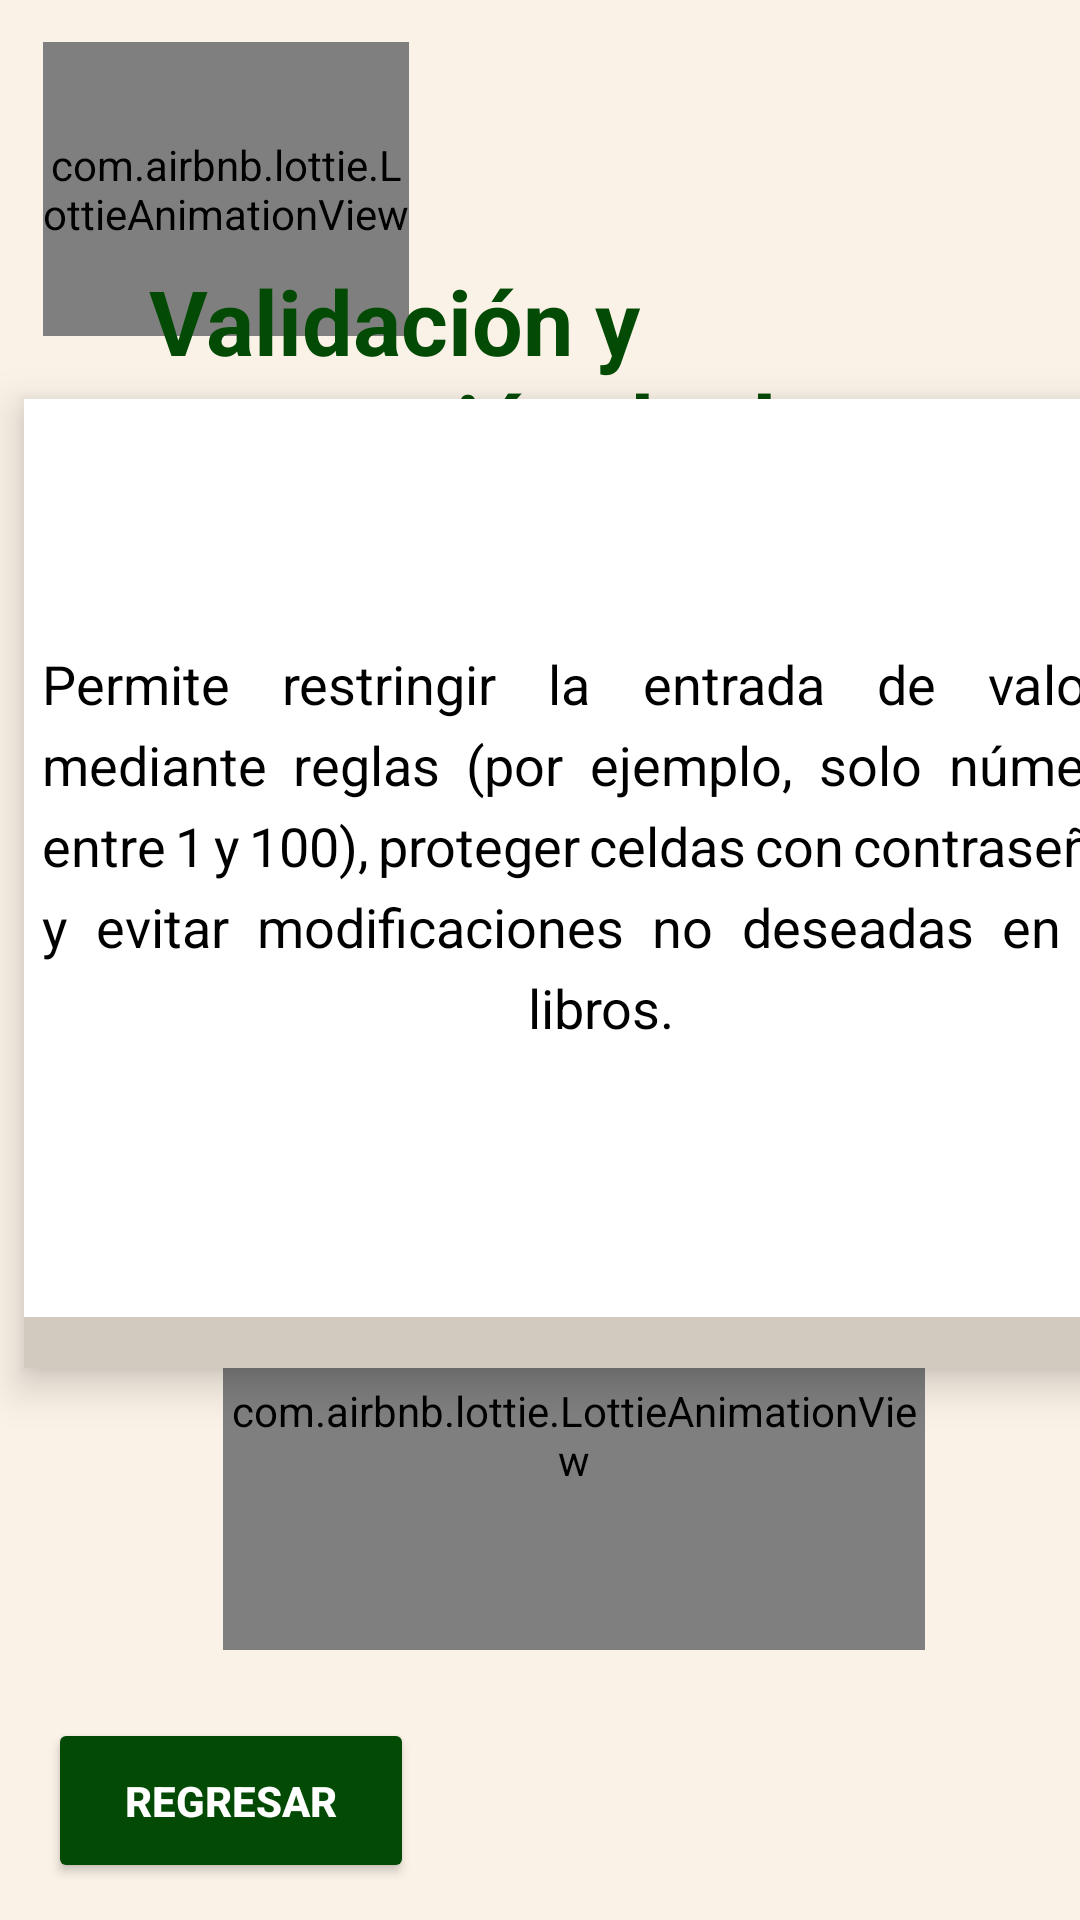

Layout XML and referenced resources for this Android screen:
<!-- AndroidManifest.xml: application theme Theme.TecnoSchoolApp -->
<!-- res/layout/activity_validacion_proteccion_datos_e.xml -->
<?xml version="1.0" encoding="utf-8"?>
<androidx.constraintlayout.widget.ConstraintLayout xmlns:android="http://schemas.android.com/apk/res/android"
    xmlns:app="http://schemas.android.com/apk/res-auto"
    xmlns:tools="http://schemas.android.com/tools"
    android:id="@+id/main"
    android:layout_width="match_parent"
    android:layout_height="match_parent"
    tools:context=".Validacion_proteccion_datosE"
    android:background="@drawable/crema">

    <com.airbnb.lottie.LottieAnimationView
        android:id="@+id/lottieAnimationView"
        android:layout_width="122dp"
        android:layout_height="98dp"
        app:layout_constraintBottom_toBottomOf="parent"
        app:layout_constraintEnd_toEndOf="parent"
        app:layout_constraintHorizontal_bias="0.06"
        app:layout_constraintStart_toStartOf="parent"
        app:layout_constraintTop_toTopOf="parent"
        app:layout_constraintVertical_bias="0.026"
        app:lottie_autoPlay="true"
        app:lottie_fileName="Excel.json"
        app:lottie_imageAssetsFolder="assets"
        app:lottie_loop="true" />

    <TextView
        android:id="@+id/textView29"
        android:layout_width="274dp"
        android:layout_height="87dp"
        android:text="@string/name_validacion"
        android:textColor="@color/VERDE"
        android:textSize="30sp"
        android:textStyle="bold"
        app:layout_constraintBottom_toBottomOf="parent"
        app:layout_constraintEnd_toEndOf="parent"
        app:layout_constraintHorizontal_bias="0.579"
        app:layout_constraintStart_toStartOf="parent"
        app:layout_constraintTop_toTopOf="parent"
        app:layout_constraintVertical_bias="0.157" />

    <FrameLayout
        android:id="@+id/card_atajo"
        android:layout_width="385dp"
        android:layout_height="323dp"
        android:layout_margin="8dp"
        android:layout_marginStart="16dp"
        android:background="@drawable/cafe"
        android:clickable="true"
        android:elevation="8dp"
        android:focusable="true"
        app:layout_constraintBottom_toBottomOf="parent"
        app:layout_constraintStart_toStartOf="parent"
        app:layout_constraintTop_toTopOf="parent"
        app:layout_constraintVertical_bias="0.415">


        <LinearLayout
            android:id="@+id/parte_trasera"
            android:layout_width="match_parent"
            android:layout_height="match_parent"

            android:gravity="center"
            android:orientation="vertical"
            android:visibility="gone">

            <ImageView
                android:id="@+id/imagen2"
                android:layout_width="380dp"
                android:layout_height="190dp"
                android:contentDescription="@string/app_name"
                android:scaleType="centerCrop"
                android:src="@drawable/img_31" />


        </LinearLayout>

        <LinearLayout
            android:id="@+id/parte_frontal"
            android:layout_width="match_parent"
            android:layout_height="306dp"
            android:background="@color/design_default_color_on_primary"
            android:gravity="center"
            android:orientation="vertical">

            <TextView
                android:id="@+id/texto"
                android:layout_width="373dp"
                android:layout_height="289dp"
                android:layout_marginBottom="8dp"
                android:gravity="center"
                android:justificationMode="inter_word"
                android:lineSpacingExtra="6dp"
                android:text="@string/name_proteccion"
                android:textColor="@android:color/black"
                android:textSize="18sp"
                android:textStyle="normal" />


        </LinearLayout>


    </FrameLayout>

    <Button
        android:id="@+id/btnRegresar2"
        android:layout_width="122dp"
        android:layout_height="55dp"
        android:layout_marginStart="16dp"
        android:backgroundTint="@color/VERDE"
        android:text="@string/name_Regresar"
        android:textColor="@color/white"
        android:textStyle="bold"
        app:layout_constraintBottom_toBottomOf="parent"
        app:layout_constraintStart_toStartOf="parent"
        app:layout_constraintTop_toTopOf="parent"
        app:layout_constraintVertical_bias="0.979" />

    <com.airbnb.lottie.LottieAnimationView
        android:id="@+id/lottieAnimationView2"
        android:layout_width="234dp"
        android:layout_height="143dp"
        app:layout_constraintBottom_toBottomOf="parent"
        app:layout_constraintEnd_toEndOf="parent"
        app:layout_constraintHorizontal_bias="0.591"
        app:layout_constraintStart_toStartOf="parent"
        app:layout_constraintTop_toTopOf="parent"
        app:layout_constraintVertical_bias="0.819"
        app:lottie_autoPlay="true"
        app:lottie_fileName="lap.json"
        app:lottie_imageAssetsFolder="assets"
        app:lottie_loop="true" />

</androidx.constraintlayout.widget.ConstraintLayout>
<!-- resources referenced by this layout -->
<resources>
  <color name="VERDE">#034B05</color>
  <color name="white">#FFFFFF</color>
  <!-- drawable cafe: jpeg bitmap (drawable, 3702 bytes) -->
  <!-- drawable crema: jpeg bitmap (drawable, 10116 bytes) -->
  <!-- drawable img_31: png bitmap (drawable, 281582 bytes) -->
  <string name="app_name">TecnoSchool App</string>
  <string name="name_Regresar">Regresar</string>
  <string name="name_proteccion">
          Permite restringir la entrada de valores mediante reglas (por ejemplo, solo números entre 1 y 100),
          proteger celdas con contraseñas, y evitar modificaciones no deseadas en los libros.
      </string>
  <string name="name_validacion">Validación y protección de datos </string>
  <style name="Theme.TecnoSchoolApp" parent="Base.Theme.TecnoSchoolApp" />
  <style name="Base.Theme.TecnoSchoolApp" parent="Theme.Material3.DayNight.NoActionBar">
          
          
      </style>
</resources>
